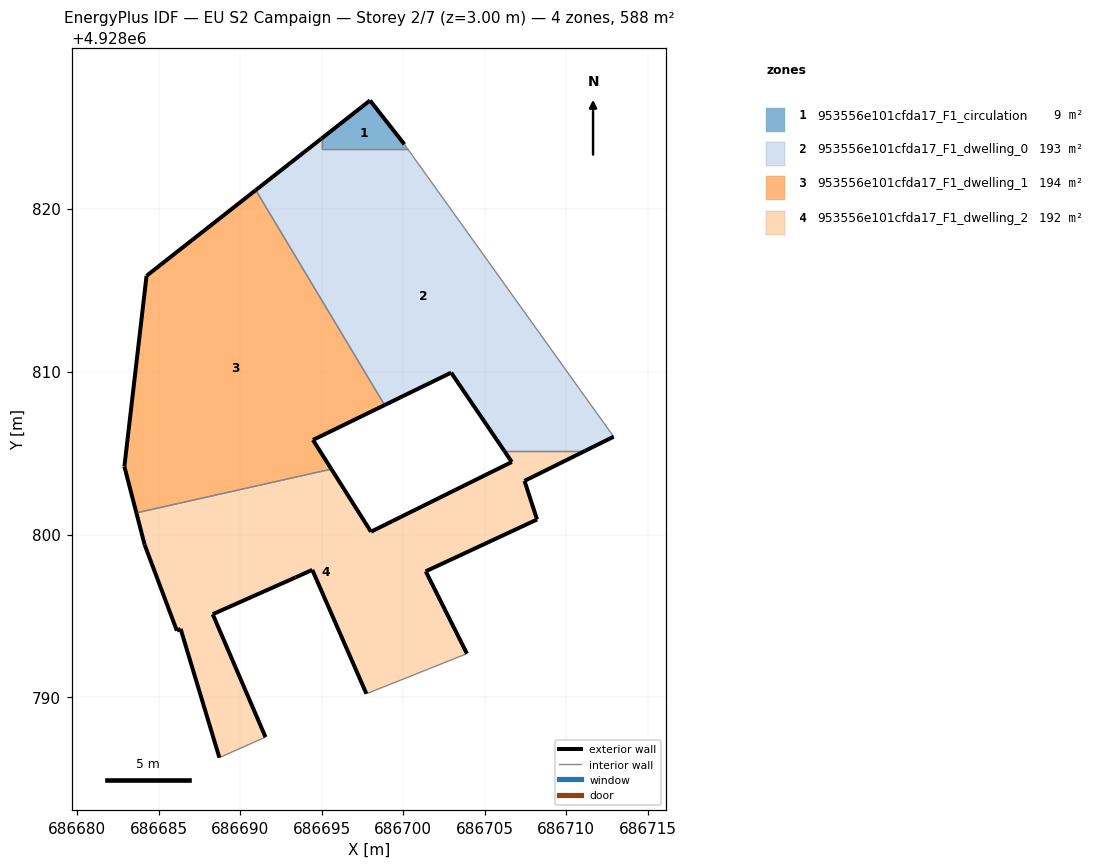
=== STOREY PLAN SPEC (per zone: floor XY polygon, exterior-wall plan segments, windows/doors) ===
zone 1: 953556e101cfda17_F1_circulation  (8.8 m²)
  floor: (686700.27, 4928823.66) (686700.07, 4928823.94) (686697.96, 4928826.63) (686694.99, 4928824.30) (686694.99, 4928823.66)
  exterior wall: (686694.99, 4928824.30) – (686697.96, 4928826.63)  [3.8 m]
  exterior wall: (686697.96, 4928826.63) – (686700.07, 4928823.94)  [3.4 m]
  interior walls: 3
zone 2: 953556e101cfda17_F1_dwelling_0  (193.0 m²)
  floor: (686712.91, 4928806.00) (686700.27, 4928823.66) (686694.99, 4928823.66) (686694.99, 4928824.30) (686690.95, 4928821.13) (686698.86, 4928807.94) (686702.94, 4928809.93) (686706.20, 4928805.12) (686711.15, 4928805.12)
  exterior wall: (686712.91, 4928806.00) – (686711.15, 4928805.12)  [2.0 m]
  exterior wall: (686706.20, 4928805.12) – (686702.94, 4928809.93)  [5.8 m]
  exterior wall: (686702.94, 4928809.93) – (686698.86, 4928807.94)  [4.5 m]
  exterior wall: (686690.95, 4928821.13) – (686694.99, 4928824.30)  [5.1 m]
  interior walls: 5
zone 3: 953556e101cfda17_F1_dwelling_1  (193.9 m²)
  floor: (686695.59, 4928804.01) (686694.46, 4928805.80) (686698.86, 4928807.94) (686690.95, 4928821.13) (686684.25, 4928815.87) (686682.89, 4928804.17) (686683.63, 4928801.33)
  exterior wall: (686684.25, 4928815.87) – (686690.95, 4928821.13)  [8.5 m]
  exterior wall: (686698.86, 4928807.94) – (686694.46, 4928805.80)  [4.9 m]
  exterior wall: (686694.46, 4928805.80) – (686695.59, 4928804.01)  [2.1 m]
  exterior wall: (686683.63, 4928801.33) – (686682.89, 4928804.17)  [2.9 m]
  exterior wall: (686682.89, 4928804.17) – (686684.25, 4928815.87)  [11.8 m]
  interior walls: 2
zone 4: 953556e101cfda17_F1_dwelling_2  (192.4 m²)
  floor: (686703.91, 4928792.69) (686701.38, 4928797.74) (686708.21, 4928800.92) (686707.44, 4928803.29) (686711.15, 4928805.12) (686706.20, 4928805.12) (686706.66, 4928804.45) (686698.02, 4928800.17) (686695.59, 4928804.01) (686683.63, 4928801.33) (686684.13, 4928799.38) (686686.11, 4928794.10) (686686.34, 4928794.21) (686688.72, 4928786.31) (686691.55, 4928787.57) (686688.31, 4928795.11) (686693.40, 4928797.37) (686694.42, 4928797.83) (686697.74, 4928790.23)
  exterior wall: (686684.13, 4928799.38) – (686683.63, 4928801.33)  [2.0 m]
  exterior wall: (686695.59, 4928804.01) – (686698.02, 4928800.17)  [4.5 m]
  exterior wall: (686698.02, 4928800.17) – (686706.66, 4928804.45)  [9.6 m]
  exterior wall: (686706.66, 4928804.45) – (686706.20, 4928805.12)  [0.8 m]
  exterior wall: (686711.15, 4928805.12) – (686707.44, 4928803.29)  [4.1 m]
  exterior wall: (686707.44, 4928803.29) – (686708.21, 4928800.92)  [2.5 m]
  exterior wall: (686708.21, 4928800.92) – (686701.38, 4928797.74)  [7.5 m]
  exterior wall: (686701.38, 4928797.74) – (686703.91, 4928792.69)  [5.6 m]
  exterior wall: (686697.74, 4928790.23) – (686694.42, 4928797.83)  [8.3 m]
  exterior wall: (686694.42, 4928797.83) – (686693.40, 4928797.37)  [1.1 m]
  exterior wall: (686693.40, 4928797.37) – (686688.31, 4928795.11)  [5.6 m]
  exterior wall: (686688.31, 4928795.11) – (686691.55, 4928787.57)  [8.2 m]
  exterior wall: (686688.72, 4928786.31) – (686686.34, 4928794.21)  [8.2 m]
  exterior wall: (686686.34, 4928794.21) – (686686.11, 4928794.10)  [0.3 m]
  exterior wall: (686686.11, 4928794.10) – (686684.13, 4928799.38)  [5.6 m]
  interior walls: 4

=== DERIVED (storey summary) ===
Building: EU S2 Campaign
Storey: 2 of 7  (floor level z = 3.00 m)
Storey gross floor area: 588.1 m²
Zones on this storey: 4
  - 953556e101cfda17_F1_circulation: floor 8.8 m²; exterior wall 7.2 m (21.6 m²); WWR 0.0%
  - 953556e101cfda17_F1_dwelling_0: floor 193.0 m²; exterior wall 17.5 m (52.4 m²); WWR 0.0%
  - 953556e101cfda17_F1_dwelling_1: floor 193.9 m²; exterior wall 30.2 m (90.7 m²); WWR 0.0%
  - 953556e101cfda17_F1_dwelling_2: floor 192.4 m²; exterior wall 74.2 m (222.5 m²); WWR 0.0%
Zone adjacency (shared interzone walls):
  - 953556e101cfda17_F1_circulation ↔ 953556e101cfda17_F1_dwelling_0
  - 953556e101cfda17_F1_dwelling_0 ↔ 953556e101cfda17_F1_dwelling_1
  - 953556e101cfda17_F1_dwelling_0 ↔ 953556e101cfda17_F1_dwelling_2
  - 953556e101cfda17_F1_dwelling_1 ↔ 953556e101cfda17_F1_dwelling_2